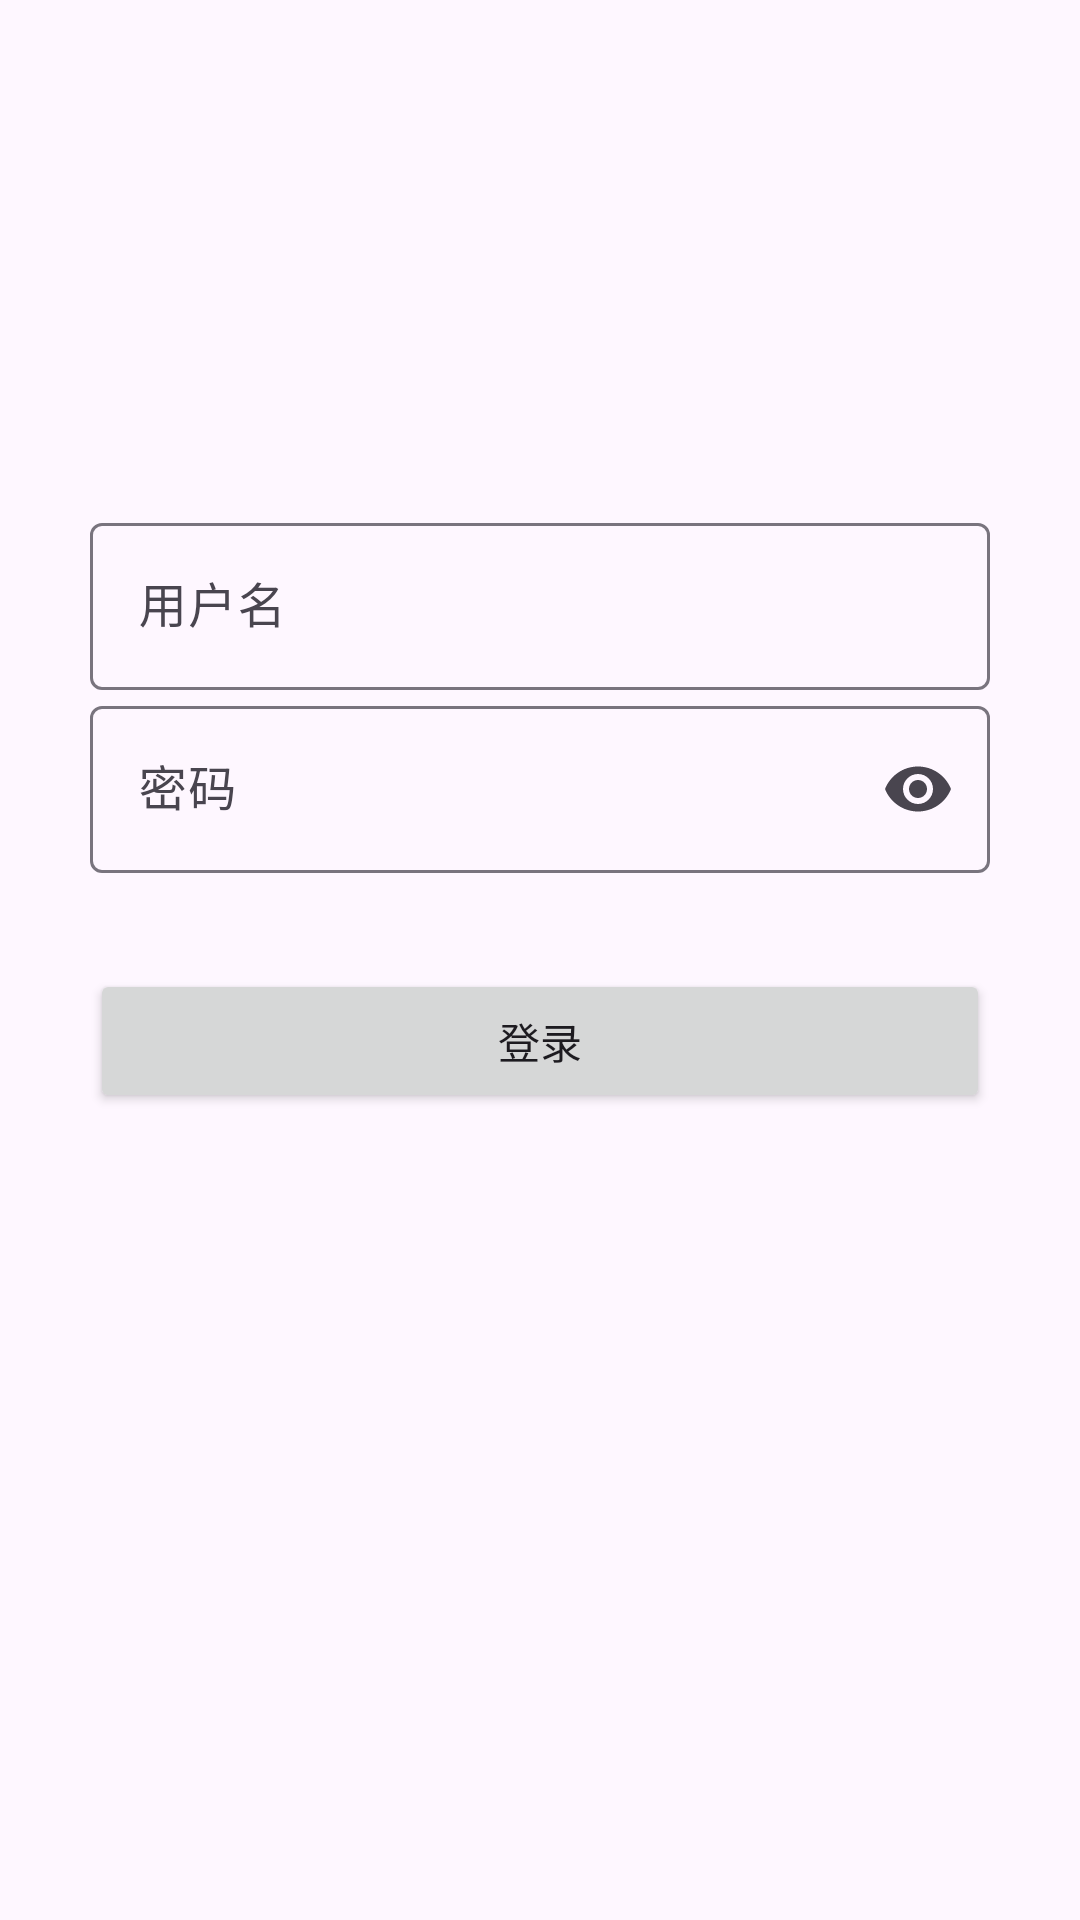

Here is an Android app screen rendered from its layout file. Give the layout XML and the strings, colors and styles it references.
<!-- AndroidManifest.xml: application theme Theme.MviArchitechture -->
<!-- res/layout/layout_login.xml -->
<?xml version="1.0" encoding="utf-8"?>
<androidx.constraintlayout.widget.ConstraintLayout xmlns:android="http://schemas.android.com/apk/res/android"
    xmlns:app="http://schemas.android.com/apk/res-auto"
    xmlns:tools="http://schemas.android.com/tools"
    android:layout_width="match_parent"
    android:layout_height="match_parent"
    android:paddingStart="30dp"
    android:paddingEnd="30dp">

    <com.google.android.material.textfield.TextInputLayout
        android:id="@+id/il_user_name"
        android:layout_width="match_parent"
        android:layout_height="wrap_content"
        app:layout_constraintTop_toTopOf="parent"
        app:layout_constraintBottom_toTopOf="@id/il_password"
        android:hint="用户名"
        app:layout_constraintVertical_chainStyle="packed"
        app:errorIconTintMode="multiply">

        <EditText
            android:id="@+id/edit_user_name"
            android:layout_width="match_parent"
            android:layout_height="wrap_content"
            android:autofillHints=""
            android:inputType="text"
            android:textSize="16sp"

            tools:ignore="HardcodedText" />
    </com.google.android.material.textfield.TextInputLayout>
    <com.google.android.material.textfield.TextInputLayout
        android:id="@+id/il_password"
        android:layout_width="match_parent"
        android:layout_height="wrap_content"
        android:hint="密码"
        app:layout_constraintTop_toBottomOf="@id/il_user_name"
        app:layout_constraintBottom_toTopOf="@id/btn_login"
        app:endIconMode="password_toggle">

        <EditText
            android:id="@+id/edit_password"
            android:layout_width="match_parent"
            android:layout_height="wrap_content"
            android:layout_marginTop="16dp"
            android:autofillHints="000000"
            android:inputType="textPassword"
            android:textSize="16sp"
            tools:ignore="HardcodedText" />
    </com.google.android.material.textfield.TextInputLayout>


    <Button
        android:id="@+id/btn_login"
        android:layout_width="match_parent"
        android:layout_height="48dp"
        android:layout_marginTop="32dp"
        android:layout_marginBottom="100dp"
        android:text="登录"
        app:layout_constraintBottom_toBottomOf="parent"
        app:layout_constraintTop_toBottomOf="@id/il_password"
        tools:ignore="HardcodedText" />

    <com.google.android.material.progressindicator.CircularProgressIndicator
        android:id="@+id/progress"
        android:layout_width="50dp"
        android:layout_height="50dp"
        android:indeterminate="true"
        android:visibility="gone"
        app:layout_constraintStart_toStartOf="parent"
        app:layout_constraintEnd_toEndOf="parent"
        app:layout_constraintTop_toTopOf="@id/il_user_name"
        app:layout_constraintBottom_toBottomOf="@id/il_password"/>
</androidx.constraintlayout.widget.ConstraintLayout>
<!-- resources referenced by this layout -->
<resources>
  <style name="Theme.MviArchitechture" parent="Base.Theme.MviArchitechture" />
  <style name="Base.Theme.MviArchitechture" parent="Theme.Material3.DayNight.NoActionBar">
          
          
      </style>
</resources>
